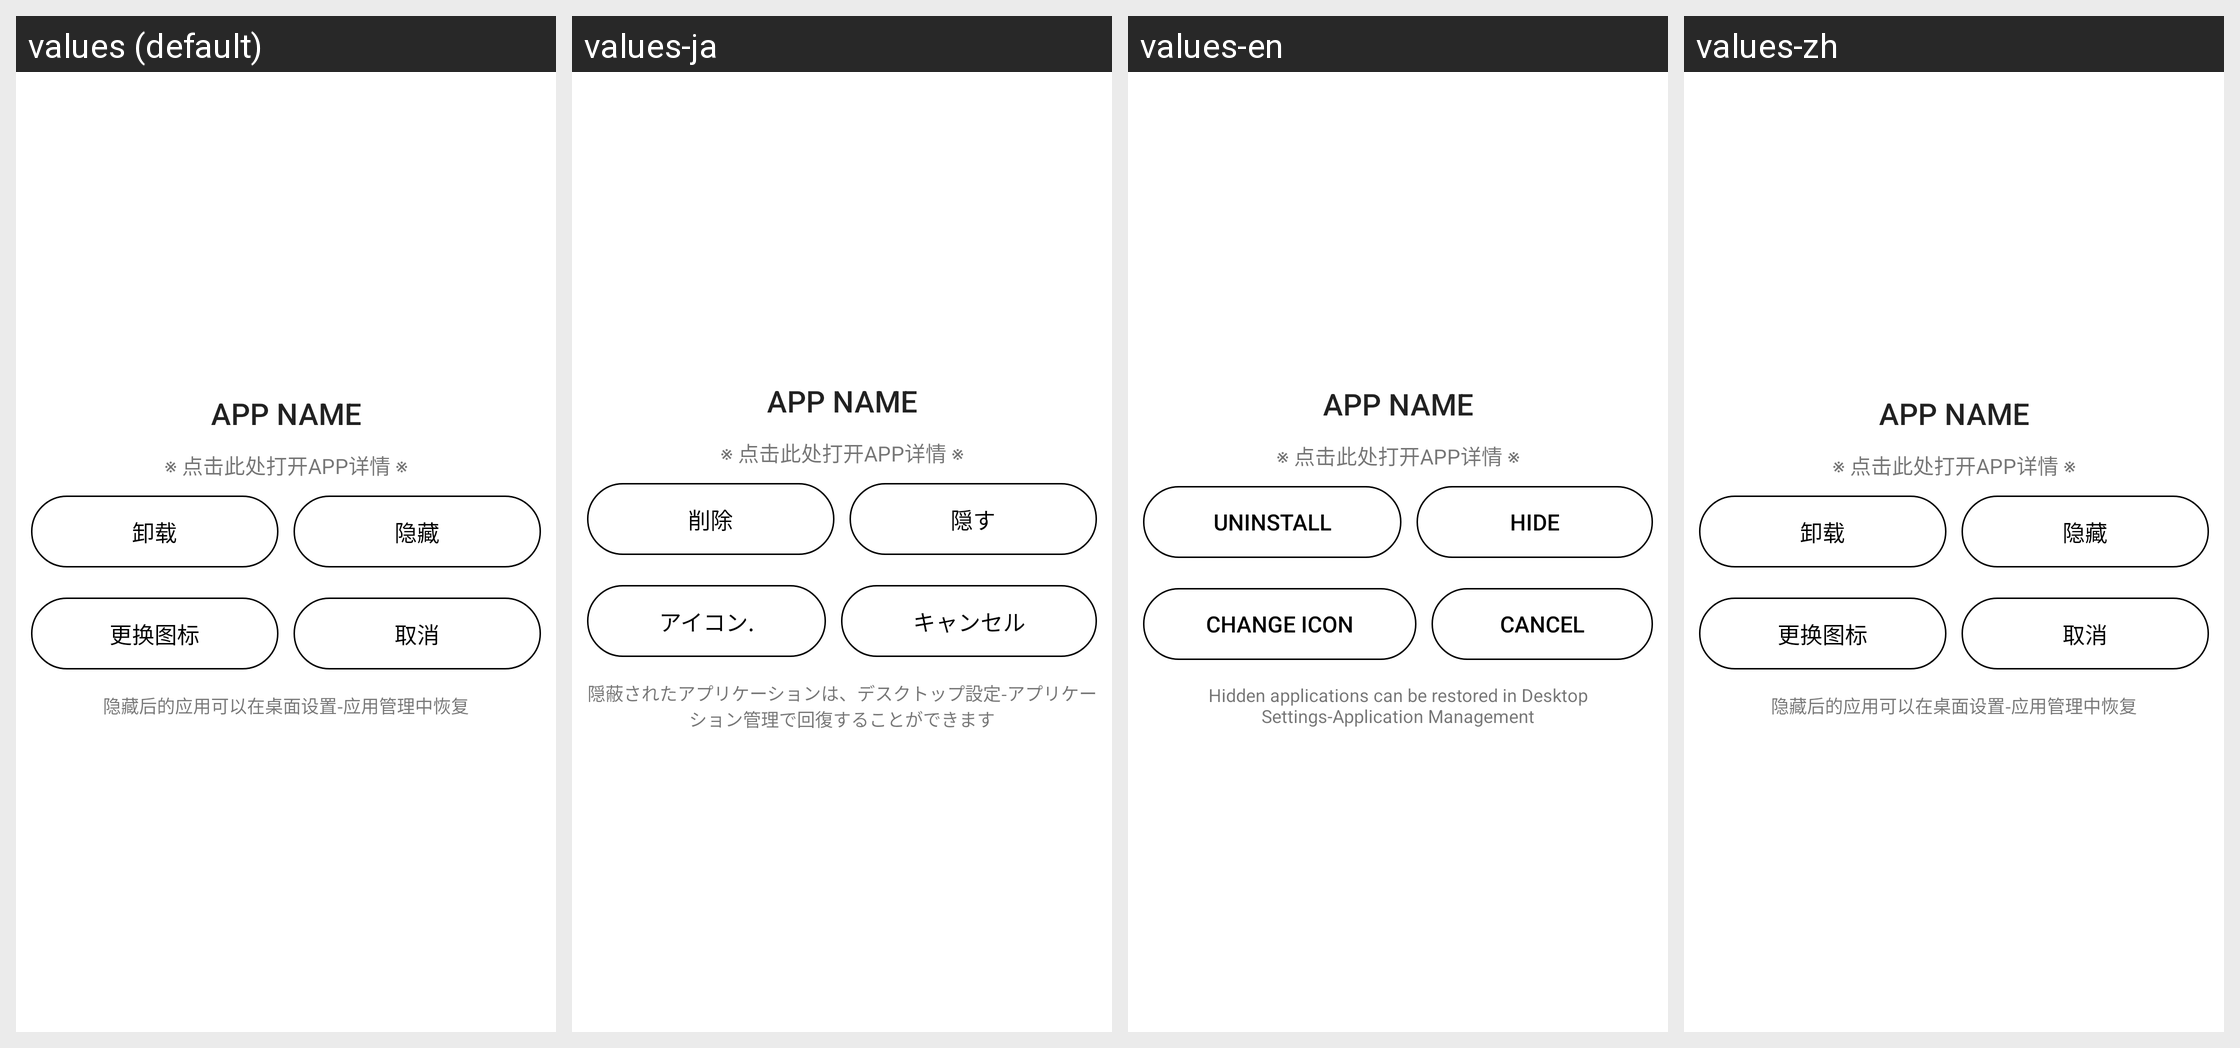

Locale-by-locale string values for the Android screen shown in this grid:
Android screen res/layout/dialog_uninstall.xml rendered under 4 locales, left to right: values (default), values-ja, values-en, values-zh. Device: Nexus 5 (rendered at 1080×1920; each locale shown at half size, 540×960, under a caption strip naming it); theme AppTheme.
Strings drawn on this screen, with the default value and each locale's value (text and hints the layout hard-codes, and strings that could not be matched under every locale, appear in the picture but are not listed):

dialog_uninstall_app_name
  values: APP NAME
  values-ja: APP NAME  [not translated; the default value is used]
  values-en: APP NAME  [not translated; the default value is used]
  values-zh: APP NAME  [not translated; the default value is used]

dialog_uninstall_openapp
  values: ※ 点击此处打开APP详情 ※
  values-ja: ※ 点击此处打开APP详情 ※  [not translated; the default value is used]
  values-en: ※ 点击此处打开APP详情 ※  [not translated; the default value is used]
  values-zh: ※ 点击此处打开APP详情 ※  [not translated; the default value is used]

uninstall
  values: 卸载
  values-ja: 削除
  values-en: Uninstall
  values-zh: 卸载

hinddin
  values: 隐藏
  values-ja: 隠す
  values-en: Hide
  values-zh: 隐藏

update_icon
  values: 更换图标
  values-ja: アイコン.
  values-en: Change icon
  values-zh: 更换图标

dialog_cls
  values: 取消
  values-ja: キャンセル
  values-en: Cancel
  values-zh: 取消

hind_tips
  values: 隐藏后的应用可以在桌面设置-应用管理中恢复
  values-ja: 隠蔽されたアプリケーションは、デスクトップ設定-アプリケーション管理で回復することができます
  values-en: Hidden applications can be restored in Desktop Settings-Application Management
  values-zh: 隐藏后的应用可以在桌面设置-应用管理中恢复
